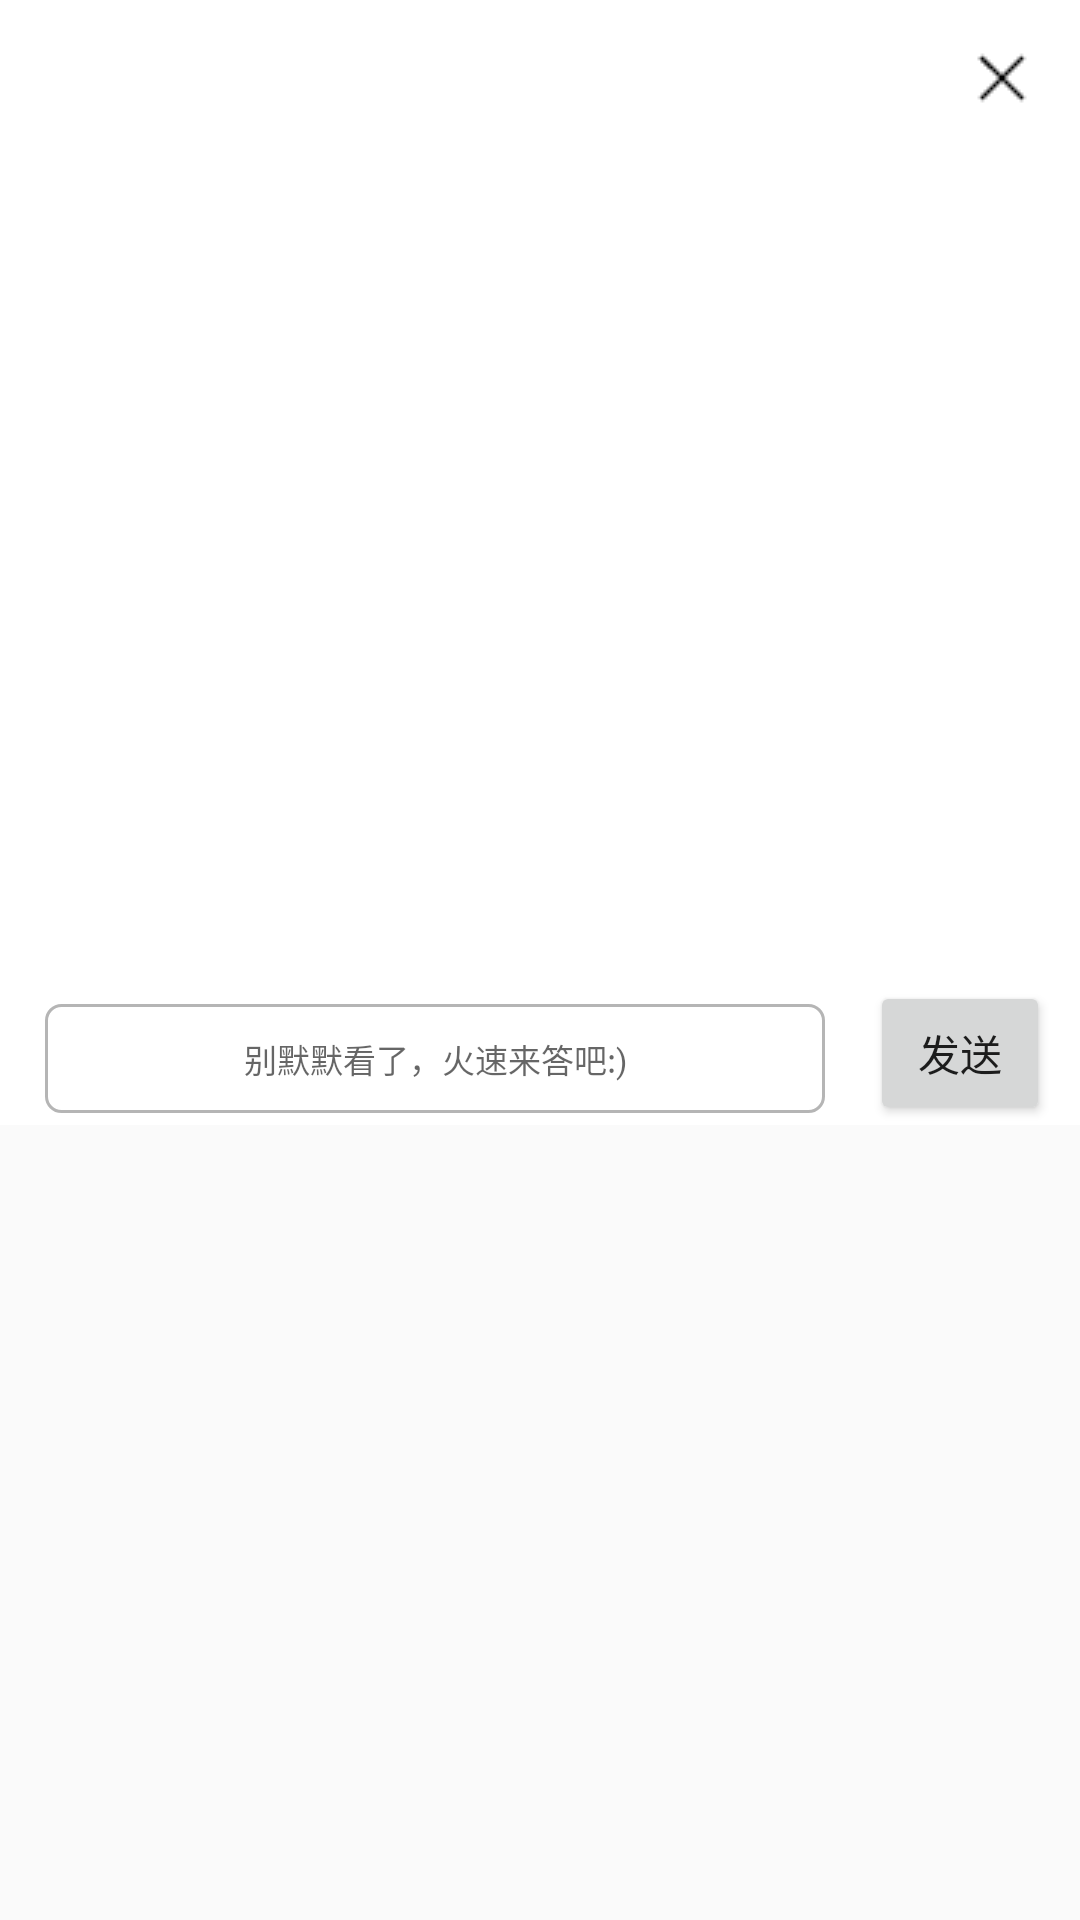

Write the Android layout XML for this screen, with the resource values it uses.
<!-- AndroidManifest.xml: application theme AppTheme -->
<!-- res/layout/popwindows_comment.xml -->
<?xml version="1.0" encoding="utf-8"?>
<ScrollView
    xmlns:android="http://schemas.android.com/apk/res/android"
    android:layout_width="match_parent"
    android:layout_height="match_parent">

    <LinearLayout
        android:layout_width="match_parent"
        android:layout_height="match_parent"
        android:background="@color/color_white"
        android:orientation="vertical">

        <RelativeLayout
            android:layout_width="match_parent"
            android:layout_height="wrap_content"
            android:layout_marginBottom="5dp"
            android:layout_marginLeft="15dp"
            android:layout_marginRight="10dp"
            android:layout_marginTop="10dp">

            <TextView
                android:id="@+id/pop_num_tv"
                android:layout_width="wrap_content"
                android:layout_height="wrap_content"
                android:layout_alignParentLeft="true"
                android:layout_centerVertical="true"/>

            <ImageView
                android:id="@+id/pop_dismiss"
                android:layout_width="wrap_content"
                android:layout_height="wrap_content"
                android:layout_alignParentRight="true"
                android:src="@drawable/comment_dismiss"/>

        </RelativeLayout>

        <android.support.v7.widget.RecyclerView
            android:id="@+id/pop_recyclerview"
            android:layout_width="match_parent"
            android:layout_height="280dp"
            />

        <LinearLayout
            android:layout_width="match_parent"
            android:layout_height="wrap_content"
            android:orientation="horizontal">

            <EditText
                android:id="@+id/pop_et"
                android:layout_width="wrap_content"
                android:layout_height="wrap_content"
                android:layout_centerInParent="true"
                android:layout_marginEnd="15dp"
                android:layout_marginStart="15dp"
                android:layout_weight="1"
                android:background="@drawable/txt_select_border"
                android:gravity="center"
                android:hint="别默默看了，火速来答吧:)"
                android:padding="10dp"
                android:textColor="#969696"
                android:textSize="11sp"/>

            <Button
                android:id="@+id/pop_send_bt"
                android:layout_width="60dp"
                android:layout_height="wrap_content"
                android:layout_marginRight="10dp"
                android:layout_weight="0"
                android:text="发送"/>
        </LinearLayout>


    </LinearLayout>
</ScrollView>
<!-- resources referenced by this layout -->
<resources>
  <color name="color_white">#ffffff</color>
  <!-- drawable comment_dismiss: png bitmap (drawable, 252 bytes) -->
  <!-- drawable txt_select_border (drawable) -->
  <?xml version="1.0" encoding="UTF-8"?>
  <shape xmlns:android="http://schemas.android.com/apk/res/android">
      
      <solid android:color="#ffffff" />
      
      <stroke android:width="1dp" android:color="#b5b5b5" />
  
      
      <corners android:radius="5dip"/>
  
  </shape>
  <style name="AppTheme" parent="Theme.AppCompat.Light.DarkActionBar">
          
          <item name="colorPrimary">@color/colorPrimary</item>
          <item name="colorPrimaryDark">@color/colorPrimaryDark</item>
          <item name="colorAccent">@color/colorAccent</item>
      </style>
  <color name="colorPrimary">#393A3F</color>
  <color name="colorPrimaryDark">#303135</color>
  <color name="colorAccent">#FF4081</color>
</resources>
